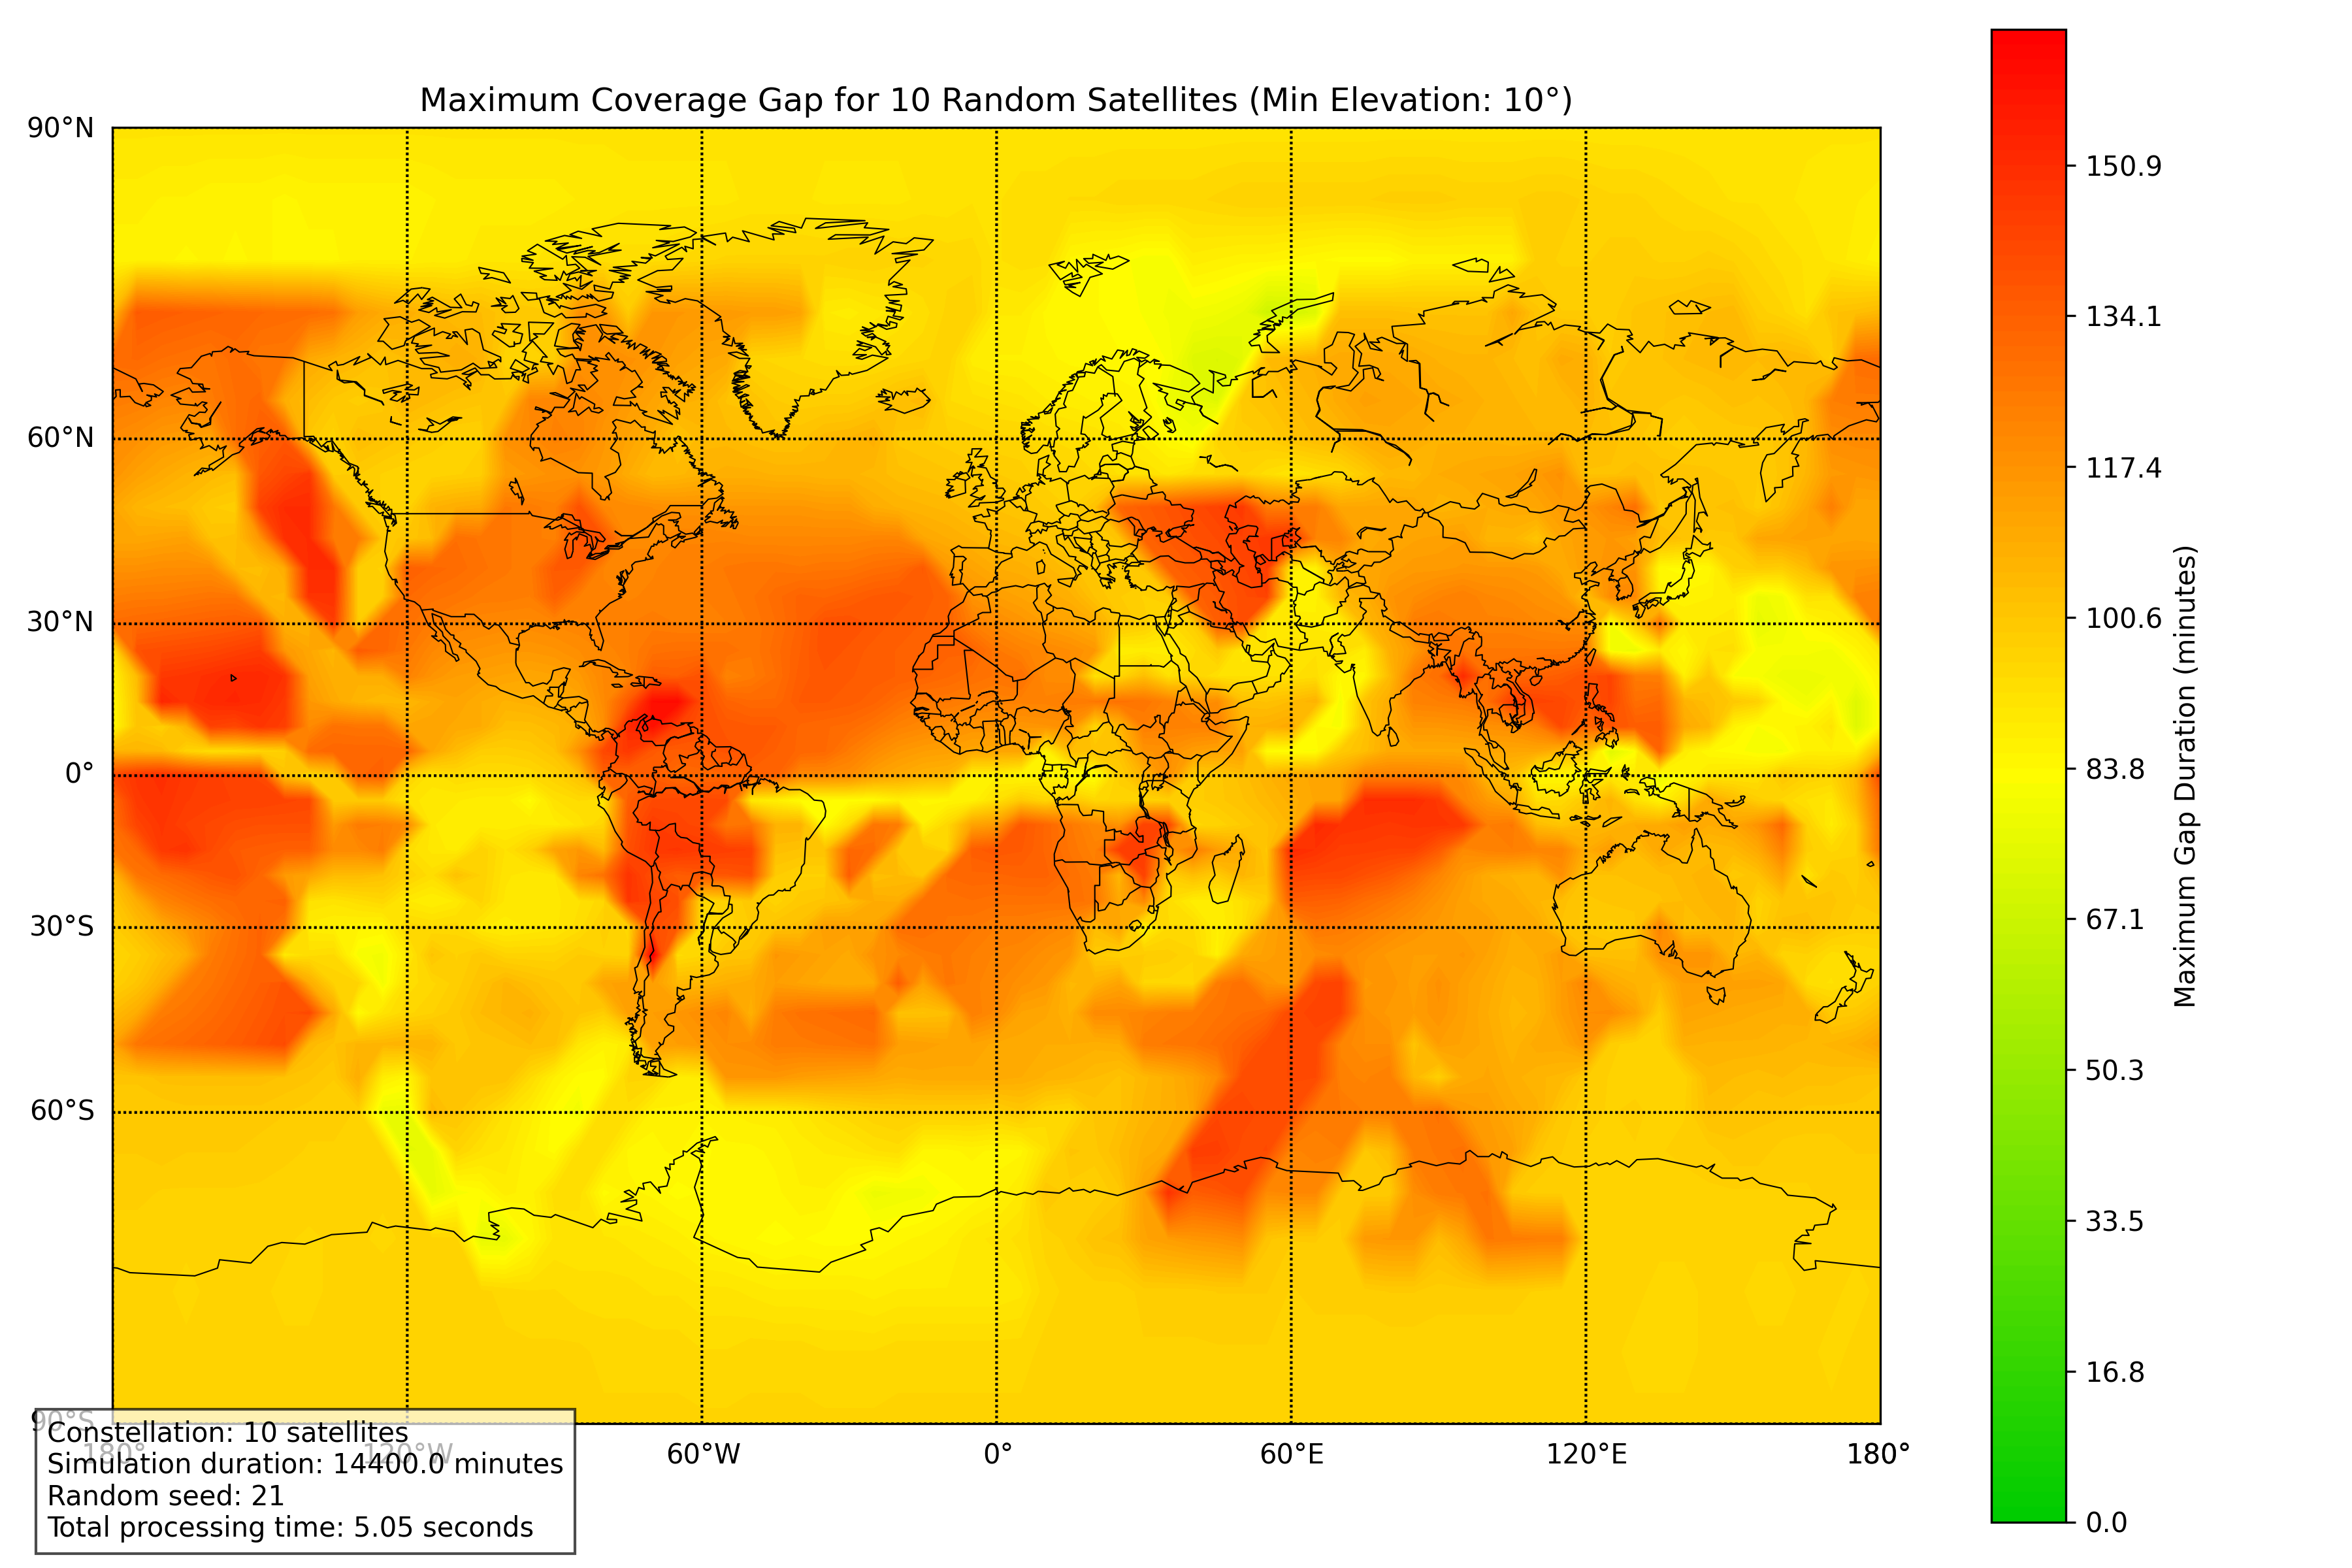

Source code (Python):
import numpy as np
import matplotlib.pyplot as plt
from matplotlib.colors import LinearSegmentedColormap
import tensorgator as tg
from mpl_toolkits.basemap import Basemap
import time
from tqdm import tqdm
import math 
def main():
    """Generate a global coverage map with optimized performance."""
    print("Starting coverage map generation...")
    
    # Set random seed for reproducibility
    np.random.seed(21)
    
    # Constants
    RE = tg.RE  # Earth radius in meters
    
    # Generate 10 random circular orbits (e=0)
    num_sats = 10
    constellation = []
    
    print("Generating random constellation...")
    for _ in range(num_sats):
        # Random altitude between 500 and 1000 km
        altitude = np.random.uniform(500000, 10000000)
        a = RE + altitude
        e = 0.0  # Circular orbits
        
        # Random inclination between 0 and 90 degrees
        inc = np.radians(np.random.uniform(0, 90))
        
        # Random RAAN, argument of perigee, and mean anomaly
        raan = np.radians(np.random.uniform(0, 360))
        argp = np.radians(np.random.uniform(0, 360))
        M0 = np.radians(np.random.uniform(0, 360))
        
        constellation.append([a, e, inc, raan, argp, M0])
    
    constellation = np.array(constellation)
    
    # Create a time span (1 day with 1-minute steps)
    sim_duration = 864000  # 1 day in seconds
    time_step = 60  # 1 minute
    times = np.arange(0, sim_duration, time_step)
    
    # Create a grid of ground points
    lat_step = 5
    lon_step = 5
    lats = np.arange(-90, 91, lat_step)
    lons = np.arange(-180, 181, lon_step)
    
    # Create ground points array
    print(f"Creating grid of {len(lats)*len(lons)} ground points...")
    ground_points = []
    for lat in lats:
        for lon in lons:
            ground_points.append(tg.ground_station_ecef(lat, lon))
    ground_points = np.array(ground_points)
    
    # Minimum elevation angle
    min_elevation_deg = 10
    min_elevation_rad = np.radians(min_elevation_deg)
    
    # OPTIMIZATION 1: Use CUDA-accelerated propagation
    print("Propagating satellites using CUDA...")
    start_time = time.time()
    positions = tg.satellite_positions(times, constellation, backend='cuda')
    prop_time = time.time() - start_time
    print(f"Propagation completed in {prop_time:.2f} seconds")
    
    # OPTIMIZATION 2: Use CUDA-accelerated visibility calculation
    print("Calculating visibility using CUDA...")
    start_time = time.time()
    visibility = tg.calculate_visibility_cuda(positions, ground_points, min_elevation_rad)
    vis_time = time.time() - start_time
    print(f"Visibility calculation completed in {vis_time:.2f} seconds")
    
    # OPTIMIZATION 3: Use optimized gap calculation
    print("Calculating maximum gaps...")
    start_time = time.time()
    max_gaps = tg.calculate_max_gaps(visibility, time_step)
    gap_time = time.time() - start_time
    print(f"Gap calculation completed in {gap_time:.2f} seconds")
    
    # Reshape max_gaps to match the grid
    max_gap_grid = max_gaps.reshape(len(lats), len(lons))
    
    # Create a Basemap visualization
    print("Generating map visualization...")
    plt.figure(figsize=(12, 8))
    
    # Create a Basemap instance
    m = Basemap(projection='mill', lon_0=0, resolution='c')
    m.drawcoastlines(linewidth=0.5)
    m.drawcountries(linewidth=0.5)
    m.drawparallels(np.arange(-90, 91, 30), labels=[1, 0, 0, 0])
    m.drawmeridians(np.arange(-180, 181, 60), labels=[0, 0, 0, 1])
    
    # Create a mestgrid for plotting
    lon_grid, lat_grid = np.meshgrid(lons, lats)
    x, y = m(lon_grid, lat_grid)
    
    # Create a custom colormap (green to yellow to red)
    colors = [(0, 0.8, 0), (1, 1, 0), (1, 0, 0)]
    cmap = LinearSegmentedColormap.from_list('GreenYellowRed', colors, N=100)
    
    # Plot the max gap durations
    max_gap_minutes = max_gap_grid / 60  # Convert to minutes
    levels = np.linspace(0, max(5, np.max(max_gap_minutes)), 100)
    cs = m.contourf(x, y, max_gap_minutes, levels=levels, cmap=cmap)
    
    # Add a colorbar
    cbar = plt.colorbar(cs, label='Maximum Gap Duration (minutes)')
    
    # Add title and satellite info
    plt.title(f'Maximum Coverage Gap for {num_sats} Random Satellites (Min Elevation: {min_elevation_deg}°)')
    
    # Add satellite info in a text box
    total_time = prop_time + vis_time + gap_time
    info_text = f"Constellation: {num_sats} satellites\n"
    info_text += f"Simulation duration: {sim_duration/60:.1f} minutes\n"
    info_text += f"Random seed: 21\n"
    info_text += f"Total processing time: {total_time:.2f} seconds"
    
    plt.figtext(0.02, 0.02, info_text, bbox=dict(facecolor='white', alpha=0.7))
    
    # Save and show the plot
    plt.tight_layout()
    plt.savefig('./coverage_map.png', dpi=300)
    print("Map saved as 'coverage_map.png'")
    plt.show()

if __name__ == "__main__":
    main()
